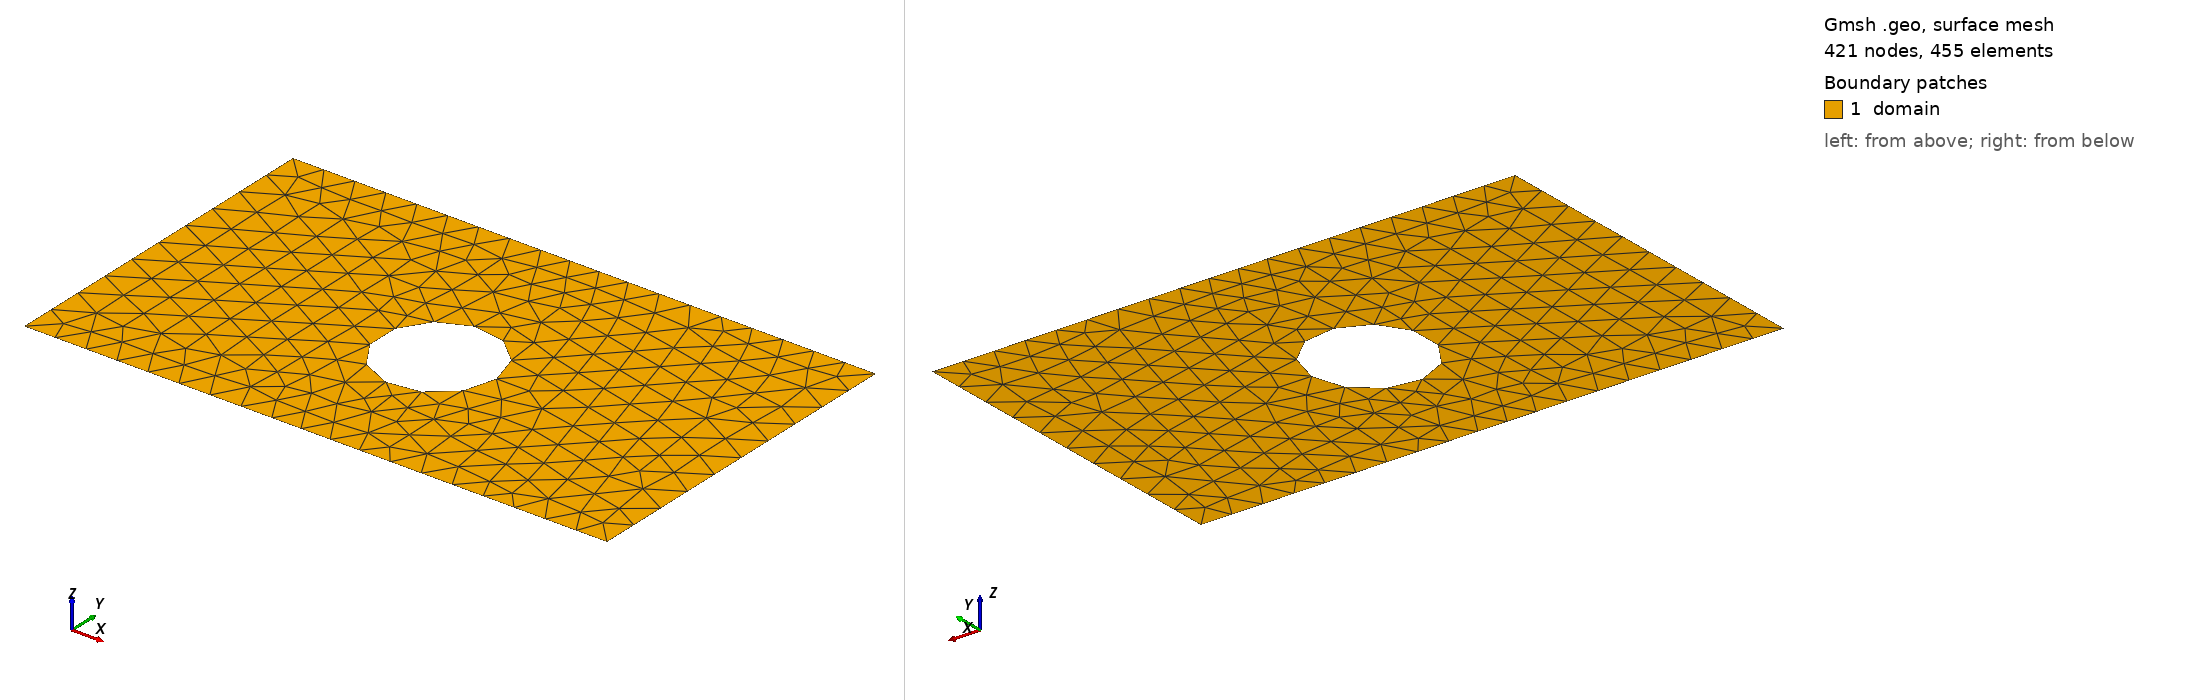

Gmsh geometry script, surface-meshed: 421 nodes, 455 surface elements. Boundary patches (legend numbers): 1 domain. Left view from above one corner, right view from below the opposite corner. Legend entries are the model's physical surfaces. The drawing asked Gmsh for element sizes between 1% and 20% of the model's largest extent; the script's own settings can give other sizes.

=== shape_19.geo (drawn) ===
SetFactory("OpenCASCADE");
lc = 0.060000;

Point(1) = {0.0000000000, -0.3000000000, 0, lc};
Point(2) = {0.4250000000, -0.3000000000, 0, lc};
Point(3) = {0.5750000000, -0.3000000000, 0, lc};
Point(4) = {1.0000000000, -0.3000000000, 0, lc};
Point(5) = {1.0000000000, 0.3000000000, 0, lc};
Point(6) = {0.5750000000, 0.3000000000, 0, lc};
Point(7) = {0.4250000000, 0.3000000000, 0, lc};
Point(8) = {0.0000000000, 0.3000000000, 0, lc};
Line(1) = {1, 2};
Line(2) = {2, 3};
Line(3) = {3, 4};
Line(4) = {4, 5};
Line(5) = {5, 6};
Line(6) = {6, 7};
Line(7) = {7, 8};
Line(8) = {8, 1};
Curve Loop(1) = {1, 2, 3, 4, 5, 6, 7, 8};
Point(9) = {0.5994531234, -0.0260636729, 0, lc};
Point(10) = {0.5993764486, -0.0221591616, 0, lc};
Point(11) = {0.5991465426, -0.0182606707, 0, lc};
Point(12) = {0.5987637598, -0.0143742116, 0, lc};
Point(13) = {0.5982286904, -0.0105057767, 0, lc};
Point(14) = {0.5975421595, -0.0066613310, 0, lc};
Point(15) = {0.5967052257, -0.0028468023, 0, lc};
Point(16) = {0.5957191794, 0.0009319277, 0, lc};
Point(17) = {0.5945855410, 0.0046690324, 0, lc};
Point(18) = {0.5933060587, 0.0083587495, 0, lc};
Point(19) = {0.5918827051, 0.0119953897, 0, lc};
Point(20) = {0.5903176751, 0.0155733457, 0, lc};
Point(21) = {0.5886133818, 0.0190871003, 0, lc};
Point(22) = {0.5867724530, 0.0225312357, 0, lc};
Point(23) = {0.5847977275, 0.0259004413, 0, lc};
Point(24) = {0.5826922499, 0.0291895221, 0, lc};
Point(25) = {0.5804592669, 0.0323934063, 0, lc};
Point(26) = {0.5781022216, 0.0355071540, 0, lc};
Point(27) = {0.5756247483, 0.0385259640, 0, lc};
Point(28) = {0.5730306671, 0.0414451814, 0, lc};
Point(29) = {0.5703239779, 0.0442603051, 0, lc};
Point(30) = {0.5675088543, 0.0469669943, 0, lc};
Point(31) = {0.5645896369, 0.0495610754, 0, lc};
Point(32) = {0.5615708269, 0.0520385487, 0, lc};
Point(33) = {0.5584570792, 0.0543955941, 0, lc};
Point(34) = {0.5552531949, 0.0566285771, 0, lc};
Point(35) = {0.5519641142, 0.0587340546, 0, lc};
Point(36) = {0.5485949086, 0.0607087802, 0, lc};
Point(37) = {0.5451507732, 0.0625497089, 0, lc};
Point(38) = {0.5416370185, 0.0642540022, 0, lc};
Point(39) = {0.5380590626, 0.0658190323, 0, lc};
Point(40) = {0.5344224224, 0.0672423858, 0, lc};
Point(41) = {0.5307327053, 0.0685218682, 0, lc};
Point(42) = {0.5269956005, 0.0696555065, 0, lc};
Point(43) = {0.5232168706, 0.0706415528, 0, lc};
Point(44) = {0.5194023419, 0.0714784866, 0, lc};
Point(45) = {0.5155578962, 0.0721650175, 0, lc};
Point(46) = {0.5116894613, 0.0727000869, 0, lc};
Point(47) = {0.5078030021, 0.0730828697, 0, lc};
Point(48) = {0.5039045113, 0.0733127757, 0, lc};
Point(49) = {0.5000000000, 0.0733894505, 0, lc};
Point(50) = {0.4960954887, 0.0733127757, 0, lc};
Point(51) = {0.4921969979, 0.0730828697, 0, lc};
Point(52) = {0.4883105387, 0.0727000869, 0, lc};
Point(53) = {0.4844421038, 0.0721650175, 0, lc};
Point(54) = {0.4805976581, 0.0714784866, 0, lc};
Point(55) = {0.4767831294, 0.0706415528, 0, lc};
Point(56) = {0.4730043995, 0.0696555065, 0, lc};
Point(57) = {0.4692672947, 0.0685218682, 0, lc};
Point(58) = {0.4655775776, 0.0672423858, 0, lc};
Point(59) = {0.4619409374, 0.0658190323, 0, lc};
Point(60) = {0.4583629815, 0.0642540022, 0, lc};
Point(61) = {0.4548492268, 0.0625497089, 0, lc};
Point(62) = {0.4514050914, 0.0607087802, 0, lc};
Point(63) = {0.4480358858, 0.0587340546, 0, lc};
Point(64) = {0.4447468051, 0.0566285771, 0, lc};
Point(65) = {0.4415429208, 0.0543955941, 0, lc};
Point(66) = {0.4384291731, 0.0520385487, 0, lc};
Point(67) = {0.4354103631, 0.0495610754, 0, lc};
Point(68) = {0.4324911457, 0.0469669943, 0, lc};
Point(69) = {0.4296760221, 0.0442603051, 0, lc};
Point(70) = {0.4269693329, 0.0414451814, 0, lc};
Point(71) = {0.4243752517, 0.0385259640, 0, lc};
Point(72) = {0.4218977784, 0.0355071540, 0, lc};
Point(73) = {0.4195407331, 0.0323934063, 0, lc};
Point(74) = {0.4173077501, 0.0291895221, 0, lc};
Point(75) = {0.4152022725, 0.0259004413, 0, lc};
Point(76) = {0.4132275470, 0.0225312357, 0, lc};
Point(77) = {0.4113866182, 0.0190871003, 0, lc};
Point(78) = {0.4096823249, 0.0155733457, 0, lc};
Point(79) = {0.4081172949, 0.0119953897, 0, lc};
Point(80) = {0.4066939413, 0.0083587495, 0, lc};
Point(81) = {0.4054144590, 0.0046690324, 0, lc};
Point(82) = {0.4042808206, 0.0009319277, 0, lc};
Point(83) = {0.4032947743, -0.0028468023, 0, lc};
Point(84) = {0.4024578405, -0.0066613310, 0, lc};
Point(85) = {0.4017713096, -0.0105057767, 0, lc};
Point(86) = {0.4012362402, -0.0143742116, 0, lc};
Point(87) = {0.4008534574, -0.0182606707, 0, lc};
Point(88) = {0.4006235514, -0.0221591616, 0, lc};
Point(89) = {0.4005468766, -0.0260636729, 0, lc};
Point(90) = {0.4006235514, -0.0299681842, 0, lc};
Point(91) = {0.4008534574, -0.0338666750, 0, lc};
Point(92) = {0.4012362402, -0.0377531342, 0, lc};
Point(93) = {0.4017713096, -0.0416215690, 0, lc};
Point(94) = {0.4024578405, -0.0454660147, 0, lc};
Point(95) = {0.4032947743, -0.0492805434, 0, lc};
Point(96) = {0.4042808206, -0.0530592734, 0, lc};
Point(97) = {0.4054144590, -0.0567963781, 0, lc};
Point(98) = {0.4066939413, -0.0604860952, 0, lc};
Point(99) = {0.4081172949, -0.0641227355, 0, lc};
Point(100) = {0.4096823249, -0.0677006914, 0, lc};
Point(101) = {0.4113866182, -0.0712144461, 0, lc};
Point(102) = {0.4132275470, -0.0746585815, 0, lc};
Point(103) = {0.4152022725, -0.0780277871, 0, lc};
Point(104) = {0.4173077501, -0.0813168678, 0, lc};
Point(105) = {0.4195407331, -0.0845207521, 0, lc};
Point(106) = {0.4218977784, -0.0876344998, 0, lc};
Point(107) = {0.4243752517, -0.0906533097, 0, lc};
Point(108) = {0.4269693329, -0.0935725272, 0, lc};
Point(109) = {0.4296760221, -0.0963876508, 0, lc};
Point(110) = {0.4324911457, -0.0990943400, 0, lc};
Point(111) = {0.4354103631, -0.1016884212, 0, lc};
Point(112) = {0.4384291731, -0.1041658945, 0, lc};
Point(113) = {0.4415429208, -0.1065229398, 0, lc};
Point(114) = {0.4447468051, -0.1087559228, 0, lc};
Point(115) = {0.4480358858, -0.1108614003, 0, lc};
Point(116) = {0.4514050914, -0.1128361259, 0, lc};
Point(117) = {0.4548492268, -0.1146770546, 0, lc};
Point(118) = {0.4583629815, -0.1163813480, 0, lc};
Point(119) = {0.4619409374, -0.1179463780, 0, lc};
Point(120) = {0.4655775776, -0.1193697315, 0, lc};
Point(121) = {0.4692672947, -0.1206492139, 0, lc};
Point(122) = {0.4730043995, -0.1217828522, 0, lc};
Point(123) = {0.4767831294, -0.1227688985, 0, lc};
Point(124) = {0.4805976581, -0.1236058324, 0, lc};
Point(125) = {0.4844421038, -0.1242923633, 0, lc};
Point(126) = {0.4883105387, -0.1248274326, 0, lc};
Point(127) = {0.4921969979, -0.1252102155, 0, lc};
Point(128) = {0.4960954887, -0.1254401215, 0, lc};
Point(129) = {0.5000000000, -0.1255167962, 0, lc};
Point(130) = {0.5039045113, -0.1254401215, 0, lc};
Point(131) = {0.5078030021, -0.1252102155, 0, lc};
Point(132) = {0.5116894613, -0.1248274326, 0, lc};
Point(133) = {0.5155578962, -0.1242923633, 0, lc};
Point(134) = {0.5194023419, -0.1236058324, 0, lc};
Point(135) = {0.5232168706, -0.1227688985, 0, lc};
Point(136) = {0.5269956005, -0.1217828522, 0, lc};
Point(137) = {0.5307327053, -0.1206492139, 0, lc};
Point(138) = {0.5344224224, -0.1193697315, 0, lc};
Point(139) = {0.5380590626, -0.1179463780, 0, lc};
Point(140) = {0.5416370185, -0.1163813480, 0, lc};
Point(141) = {0.5451507732, -0.1146770546, 0, lc};
Point(142) = {0.5485949086, -0.1128361259, 0, lc};
Point(143) = {0.5519641142, -0.1108614003, 0, lc};
Point(144) = {0.5552531949, -0.1087559228, 0, lc};
Point(145) = {0.5584570792, -0.1065229398, 0, lc};
Point(146) = {0.5615708269, -0.1041658945, 0, lc};
Point(147) = {0.5645896369, -0.1016884212, 0, lc};
Point(148) = {0.5675088543, -0.0990943400, 0, lc};
Point(149) = {0.5703239779, -0.0963876508, 0, lc};
Point(150) = {0.5730306671, -0.0935725272, 0, lc};
Point(151) = {0.5756247483, -0.0906533097, 0, lc};
Point(152) = {0.5781022216, -0.0876344998, 0, lc};
Point(153) = {0.5804592669, -0.0845207521, 0, lc};
Point(154) = {0.5826922499, -0.0813168678, 0, lc};
Point(155) = {0.5847977275, -0.0780277871, 0, lc};
Point(156) = {0.5867724530, -0.0746585815, 0, lc};
Point(157) = {0.5886133818, -0.0712144461, 0, lc};
Point(158) = {0.5903176751, -0.0677006914, 0, lc};
Point(159) = {0.5918827051, -0.0641227355, 0, lc};
Point(160) = {0.5933060587, -0.0604860952, 0, lc};
Point(161) = {0.5945855410, -0.0567963781, 0, lc};
Point(162) = {0.5957191794, -0.0530592734, 0, lc};
Point(163) = {0.5967052257, -0.0492805434, 0, lc};
Point(164) = {0.5975421595, -0.0454660147, 0, lc};
Point(165) = {0.5982286904, -0.0416215690, 0, lc};
Point(166) = {0.5987637598, -0.0377531342, 0, lc};
Point(167) = {0.5991465426, -0.0338666750, 0, lc};
Point(168) = {0.5993764486, -0.0299681842, 0, lc};
Spline(9) = {9, 10, 11, 12, 13, 14, 15, 16, 17, 18, 19, 20, 21, 22, 23, 24, 25, 26, 27, 28, 29, 30, 31, 32, 33, 34, 35, 36, 37, 38, 39, 40, 41, 42, 43, 44, 45, 46, 47, 48, 49, 50, 51, 52, 53, 54, 55, 56, 57, 58, 59, 60, 61, 62, 63, 64, 65, 66, 67, 68, 69, 70, 71, 72, 73, 74, 75, 76, 77, 78, 79, 80, 81, 82, 83, 84, 85, 86, 87, 88, 89, 90, 91, 92, 93, 94, 95, 96, 97, 98, 99, 100, 101, 102, 103, 104, 105, 106, 107, 108, 109, 110, 111, 112, 113, 114, 115, 116, 117, 118, 119, 120, 121, 122, 123, 124, 125, 126, 127, 128, 129, 130, 131, 132, 133, 134, 135, 136, 137, 138, 139, 140, 141, 142, 143, 144, 145, 146, 147, 148, 149, 150, 151, 152, 153, 154, 155, 156, 157, 158, 159, 160, 161, 162, 163, 164, 165, 166, 167, 168, 9};
Curve Loop(2) = {9};
Plane Surface(1) = {1, 2};

Physical Surface("domain")          = {1};
Physical Curve("contact_source")   = {8};
Physical Curve("contact_drain")    = {4};
Physical Curve("probe_A")          = {6};
Physical Curve("probe_B")          = {2};
Physical Curve("walls")            = {1, 3, 5, 7, 9};
